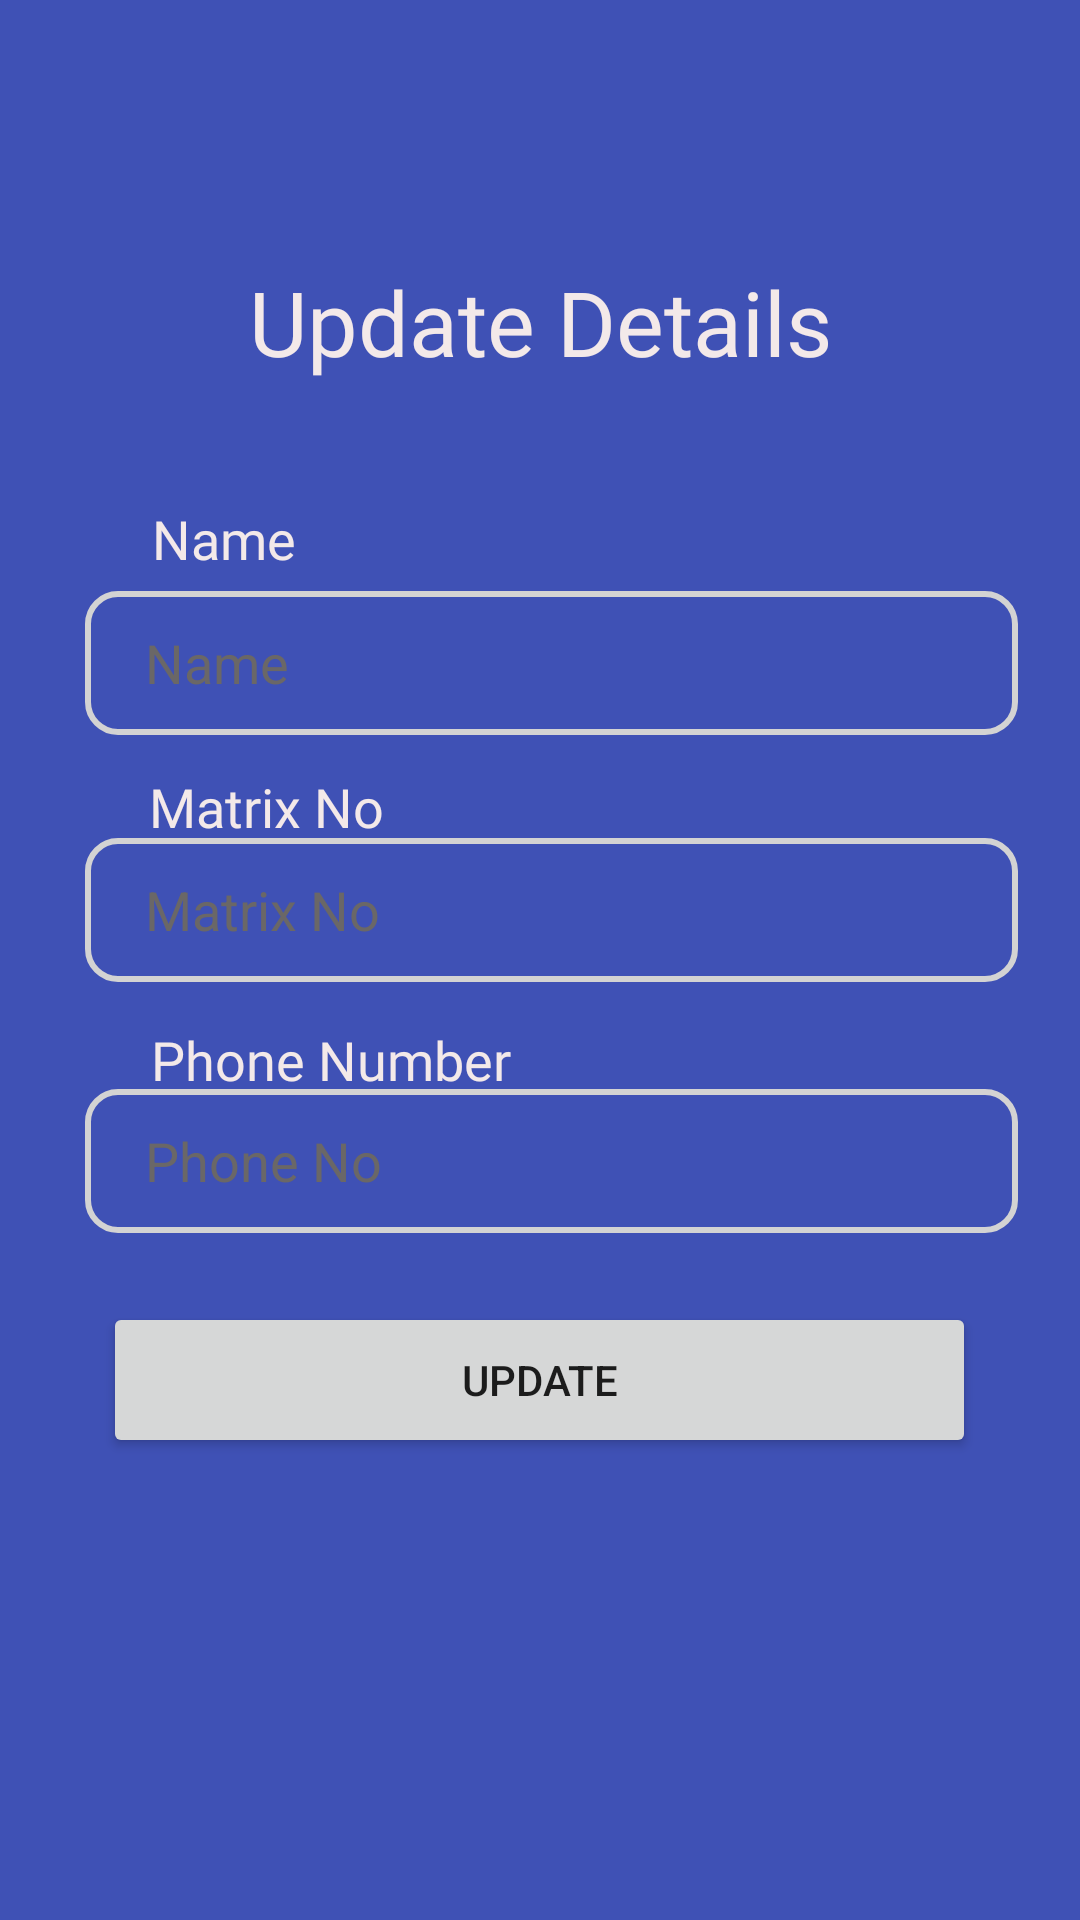

The Android layout XML behind this screen, and the referenced resources:
<!-- AndroidManifest.xml: application theme Theme.CCUM -->
<!-- res/layout/updateprofilec.xml -->
<?xml version="1.0" encoding="utf-8"?>
<androidx.constraintlayout.widget.ConstraintLayout xmlns:android="http://schemas.android.com/apk/res/android"
    xmlns:app="http://schemas.android.com/apk/res-auto"
    xmlns:tools="http://schemas.android.com/tools"
    android:layout_width="match_parent"
    android:layout_height="match_parent"
    tools:context=".UpdateProfileC"
    android:background="#3F51B5">


    <TextView
        android:id="@+id/textView7"
        android:layout_width="wrap_content"
        android:layout_height="wrap_content"
        android:fontFamily="@font/fugaz_one"
        android:text="Update Details"
        android:textColor="#F3E9E9"
        android:textSize="30sp"
        app:layout_constraintBottom_toBottomOf="parent"
        app:layout_constraintEnd_toEndOf="parent"
        app:layout_constraintStart_toStartOf="parent"
        app:layout_constraintTop_toTopOf="parent"
        app:layout_constraintVertical_bias="0.145" />

    <TextView
        android:id="@+id/textView8"
        android:layout_width="wrap_content"
        android:layout_height="wrap_content"
        android:fontFamily="@font/poppins_medium"
        android:text="Name"
        android:textColor="#F3E9E9"
        android:textSize="18sp"
        app:layout_constraintBottom_toBottomOf="parent"
        app:layout_constraintEnd_toEndOf="parent"
        app:layout_constraintHorizontal_bias="0.162"
        app:layout_constraintStart_toStartOf="parent"
        app:layout_constraintTop_toTopOf="parent"
        app:layout_constraintVertical_bias="0.272" />

    <TextView
        android:id="@+id/textView9"
        android:layout_width="wrap_content"
        android:layout_height="wrap_content"
        android:fontFamily="@font/poppins_medium"
        android:text="Matrix No"
        android:textColor="#F3E9E9"
        android:textSize="18sp"
        app:layout_constraintBottom_toBottomOf="parent"
        app:layout_constraintEnd_toEndOf="parent"
        app:layout_constraintHorizontal_bias="0.176"
        app:layout_constraintStart_toStartOf="parent"
        app:layout_constraintTop_toTopOf="parent"
        app:layout_constraintVertical_bias="0.417" />

    















    <TextView
        android:id="@+id/textView10"
        android:layout_width="wrap_content"
        android:layout_height="wrap_content"
        android:fontFamily="@font/poppins_medium"
        android:text="Phone Number"
        android:textColor="#F3E9E9"
        android:textSize="18sp"
        app:layout_constraintBottom_toBottomOf="parent"
        app:layout_constraintEnd_toEndOf="parent"
        app:layout_constraintHorizontal_bias="0.21"
        app:layout_constraintStart_toStartOf="parent"
        app:layout_constraintTop_toTopOf="parent"
        app:layout_constraintVertical_bias="0.554" />

    















    <EditText
        android:id="@+id/updateNameC"
        android:layout_width="311dp"
        android:layout_height="48dp"
        android:background="@drawable/round"
        android:ems="10"
        android:hint="Name"
        android:inputType="textPersonName"
        android:paddingLeft="20dp"
        android:paddingTop="10dp"
        android:paddingRight="20dp"
        android:paddingBottom="10dp"
        android:textColor="#DCD1D1"
        android:textColorHint="#6A6767"
        app:layout_constraintBottom_toBottomOf="parent"
        app:layout_constraintEnd_toEndOf="parent"
        app:layout_constraintHorizontal_bias="0.58"
        app:layout_constraintStart_toStartOf="parent"
        app:layout_constraintTop_toTopOf="parent"
        app:layout_constraintVertical_bias="0.333" />

    <EditText
        android:id="@+id/updateMatrixC"
        android:layout_width="311dp"
        android:layout_height="48dp"
        android:background="@drawable/round"
        android:ems="10"
        android:hint="Matrix No"
        android:inputType="textPersonName"
        android:paddingLeft="20dp"
        android:paddingTop="10dp"
        android:paddingRight="20dp"
        android:paddingBottom="10dp"
        android:textColor="#DCD1D1"
        android:textColorHint="#6A6767"
        app:layout_constraintBottom_toBottomOf="parent"
        app:layout_constraintEnd_toEndOf="parent"
        app:layout_constraintHorizontal_bias="0.58"
        app:layout_constraintStart_toStartOf="parent"
        app:layout_constraintTop_toTopOf="parent"
        app:layout_constraintVertical_bias="0.472" />

















    <EditText
        android:id="@+id/updatePhoneC"
        android:layout_width="311dp"
        android:layout_height="48dp"
        android:background="@drawable/round"
        android:ems="10"
        android:hint="Phone No"
        android:inputType="textPersonName"
        android:paddingLeft="20dp"
        android:paddingTop="10dp"
        android:paddingRight="20dp"
        android:paddingBottom="10dp"
        android:textColor="#DCD1D1"
        android:textColorHint="#6A6767"
        app:layout_constraintBottom_toBottomOf="parent"
        app:layout_constraintEnd_toEndOf="parent"
        app:layout_constraintHorizontal_bias="0.58"
        app:layout_constraintStart_toStartOf="parent"
        app:layout_constraintTop_toTopOf="parent"
        app:layout_constraintVertical_bias="0.613" />

    <androidx.appcompat.widget.AppCompatButton
        android:id="@+id/updatebtn"
        android:layout_width="291dp"
        android:layout_height="52dp"
        android:text="Update"
        app:layout_constraintBottom_toBottomOf="parent"
        app:layout_constraintEnd_toEndOf="parent"
        app:layout_constraintHorizontal_bias="0.497"
        app:layout_constraintStart_toStartOf="parent"
        app:layout_constraintTop_toTopOf="parent"
        app:layout_constraintVertical_bias="0.738" />
</androidx.constraintlayout.widget.ConstraintLayout>
<!-- resources referenced by this layout -->
<resources>
  <!-- drawable round (drawable) -->
  <?xml version="1.0" encoding="utf-8"?>
  <shape xmlns:android="http://schemas.android.com/apk/res/android">
      <corners android:radius="10dp"/>
      <stroke android:width="2dp"
          android:color="#D3D3D3"/>
  </shape>
  <style name="Theme.CCUM" parent="Theme.MaterialComponents.DayNight.DarkActionBar">
          
          <item name="colorPrimary">@color/purple_500</item>
          <item name="colorPrimaryVariant">@color/purple_700</item>
          <item name="colorOnPrimary">@color/white</item>
          
          <item name="colorSecondary">@color/teal_200</item>
          <item name="colorSecondaryVariant">@color/teal_700</item>
          <item name="colorOnSecondary">@color/black</item>
          
          <item name="android:statusBarColor" tools:targetApi="l">?attr/colorPrimaryVariant</item>
          
      </style>
  <!-- not gathered from this repository: default colours our renderer supplied (Android Studio template values) -->
  <color name="purple_500">#FF6200EE</color>
  <color name="purple_700">#FF3700B3</color>
  <color name="teal_200">#FF03DAC5</color>
  <color name="teal_700">#FF018786</color>
  <color name="black">#FF000000</color>
  <color name="white">#FFFFFFFF</color>
</resources>
